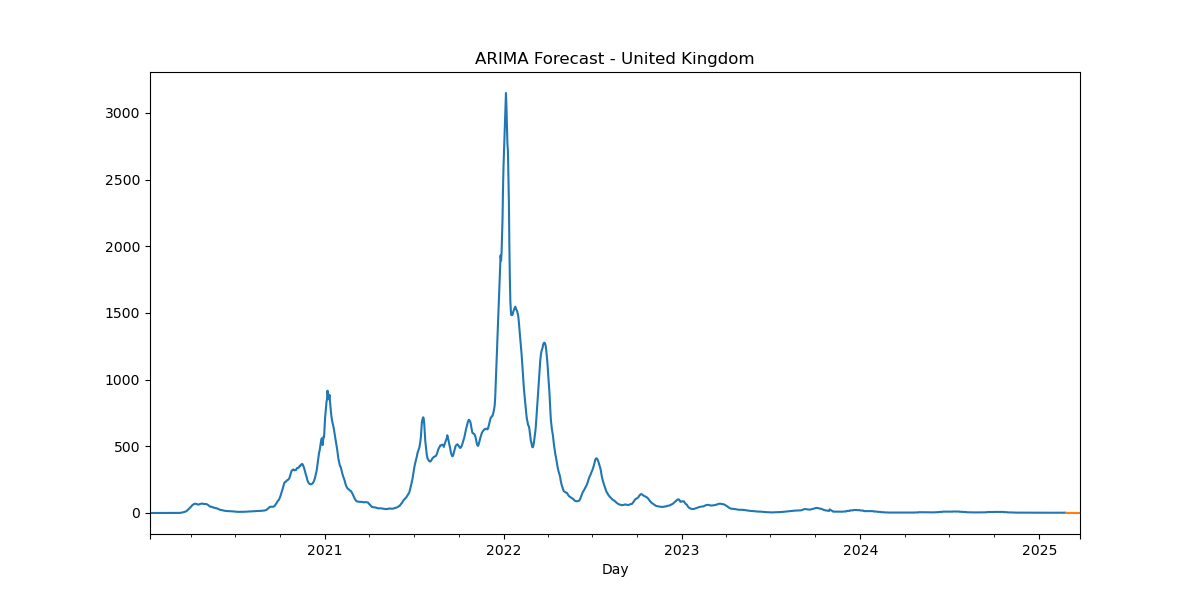

The data file committed next to this chart (first rows):
, predicted_mean
2025-02-24, 2.238
2025-02-25, 2.238
2025-02-26, 2.238
2025-02-27, 2.238
2025-02-28, 2.238
2025-03-01, 2.238
2025-03-02, 2.238
2025-03-03, 2.238
2025-03-04, 2.238
2025-03-05, 2.238
2025-03-06, 2.238
2025-03-07, 2.238
2025-03-08, 2.238
2025-03-09, 2.238
2025-03-10, 2.238
2025-03-11, 2.238
2025-03-12, 2.238
2025-03-13, 2.238
2025-03-14, 2.238
2025-03-15, 2.238
2025-03-16, 2.238
2025-03-17, 2.238
2025-03-18, 2.238
2025-03-19, 2.238
2025-03-20, 2.238
2025-03-21, 2.238
2025-03-22, 2.238
2025-03-23, 2.238
2025-03-24, 2.238
2025-03-25, 2.238
